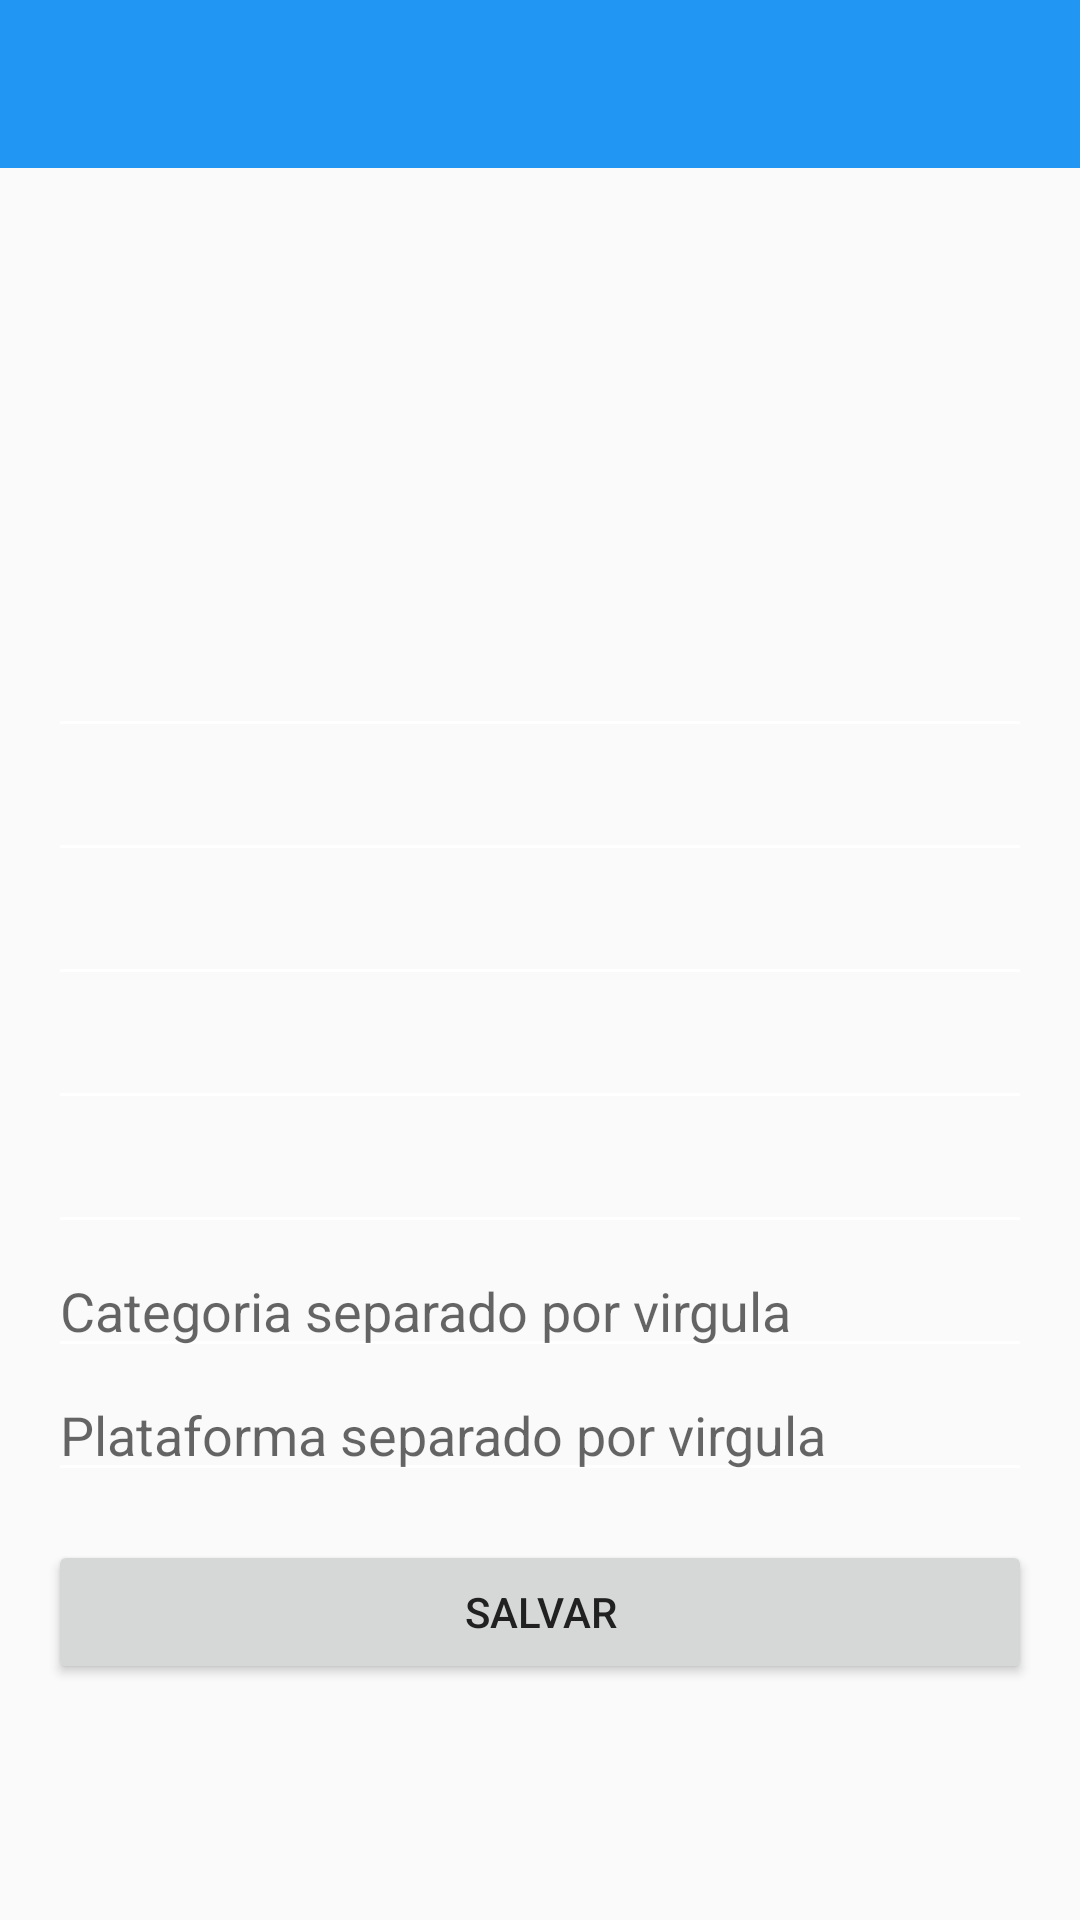

This screen was rendered from an Android layout file. Write that file and the resources it references.
<!-- AndroidManifest.xml: application theme AppTheme -->
<!-- res/layout/activity_cadastro_game.xml -->
<RelativeLayout xmlns:android="http://schemas.android.com/apk/res/android"
    xmlns:tools="http://schemas.android.com/tools" android:layout_width="match_parent"
    android:layout_height="match_parent"
    android:paddingBottom="@dimen/activity_vertical_margin"
    tools:context="br.com.framework.meusgames.CadastroGameActivity">

    <include
        android:id="@+id/toolbar"
        layout="@layout/toolbar"/>

    <ScrollView
        android:layout_width="match_parent"
        android:layout_height="match_parent"
        android:layout_below="@+id/toolbar">

        <RelativeLayout
            android:layout_width="match_parent"
            android:layout_height="wrap_content"
            android:paddingTop="16dp"
            android:paddingRight="16dp"
            android:paddingLeft="16dp">

            <ImageView
                android:id="@+id/img_game"
                android:layout_width="120dp"
                android:layout_height="120dp"
                android:layout_centerHorizontal="true"
                android:layout_marginBottom="16dp"/>

            <EditText
                android:id="@+id/edit_nome"
                android:layout_width="match_parent"
                android:layout_height="wrap_content"
                android:layout_below="@+id/img_game"
                android:maxLength="100"
                android:singleLine="true"/>

            <EditText
                android:id="@+id/edit_descricao"
                android:layout_width="match_parent"
                android:layout_height="wrap_content"
                android:layout_below="@+id/edit_nome"
                android:maxLines="2"/>

            <EditText
                android:id="@+id/edit_ano"
                android:layout_width="match_parent"
                android:layout_height="wrap_content"
                android:layout_below="@+id/edit_descricao"
                android:inputType="number"
                android:numeric="integer"/>

            <EditText
                android:id="@+id/edit_pontuacao"
                android:layout_width="match_parent"
                android:layout_height="wrap_content"
                android:layout_below="@+id/edit_ano"
                android:inputType="numberDecimal"
                android:numeric="decimal"/>

            <EditText
                android:id="@+id/edit_site"
                android:layout_width="match_parent"
                android:layout_height="wrap_content"
                android:layout_below="@+id/edit_pontuacao"
                android:inputType="textUri"
                android:singleLine="true"/>

            <EditText
                android:id="@+id/edit_categoria"
                android:layout_width="match_parent"
                android:layout_height="wrap_content"
                android:layout_below="@+id/edit_site"
                android:hint="Categoria separado por virgula"
                android:singleLine="true"/>

            <EditText
                android:id="@+id/edit_plataforma"
                android:layout_width="match_parent"
                android:layout_height="wrap_content"
                android:layout_below="@+id/edit_categoria"
                android:hint="Plataforma separado por virgula"
                android:singleLine="true"/>


            <Button
                android:id="@+id/btn_ok"
                android:layout_width="match_parent"
                android:layout_height="wrap_content"
                android:text="Salvar"
                android:layout_marginTop="16dp"
                android:layout_below="@+id/edit_plataforma"/>


        </RelativeLayout>

    </ScrollView>

</RelativeLayout>
<!-- res/layout/toolbar.xml (included above) -->
<?xml version="1.0" encoding="utf-8"?>

<android.support.v7.widget.Toolbar xmlns:android="http://schemas.android.com/apk/res/android"
    android:layout_width="match_parent"
    android:layout_height="wrap_content"/>
<!-- resources referenced by this layout -->
<resources>
  <style name="AppTheme" parent="Theme.AppCompat.Light.NoActionBar">
          <item name="colorPrimary">@color/primary</item>
          <item name="colorPrimaryDark">@color/primary_dark</item>
          <item name="colorAccent">@color/accent</item>
          <item name="colorControlNormal">@color/icons</item>
          <item name="android:textColorPrimary">@color/primary_text</item>
          <item name="android:textColorSecondary">@color/secondary_text</item>
          <item name="toolbarStyle">@style/AppTheme.Widget.Toolbar</item>
      </style>
  <color name="primary">#2196F3</color>
  <color name="primary_dark">#1976D2</color>
  <color name="accent">#00BCD4</color>
  <color name="icons">#FFFFFF</color>
  <color name="primary_text">#212121</color>
  <color name="secondary_text">#727272</color>
  <style name="AppTheme.Widget.Toolbar" parent="Widget.AppCompat.Toolbar">
          <item name="android:minHeight">?attr/actionBarSize</item>
          <item name="android:background">?attr/colorPrimary</item>
          <item name="titleTextAppearance">@style/AppTheme.Widget.Toolbar.Title</item>
          <item name="subtitleTextAppearance">@style/TextAppearance.Widget.AppCompat.Toolbar.Subtitle</item>
      </style>
  <style name="AppTheme.Widget.Toolbar.Title" parent="@style/TextAppearance.Widget.AppCompat.Toolbar.Title">
          <item name="android:textColor">@color/icons</item>
      </style>
</resources>
